Run: headless pygame with SDL's dummy video driver; simulated clock (each Clock.tick advances the game by its frame time, no real sleeping); random seed 0; keys injected as events and as key.get_pressed() state; no mouse input.
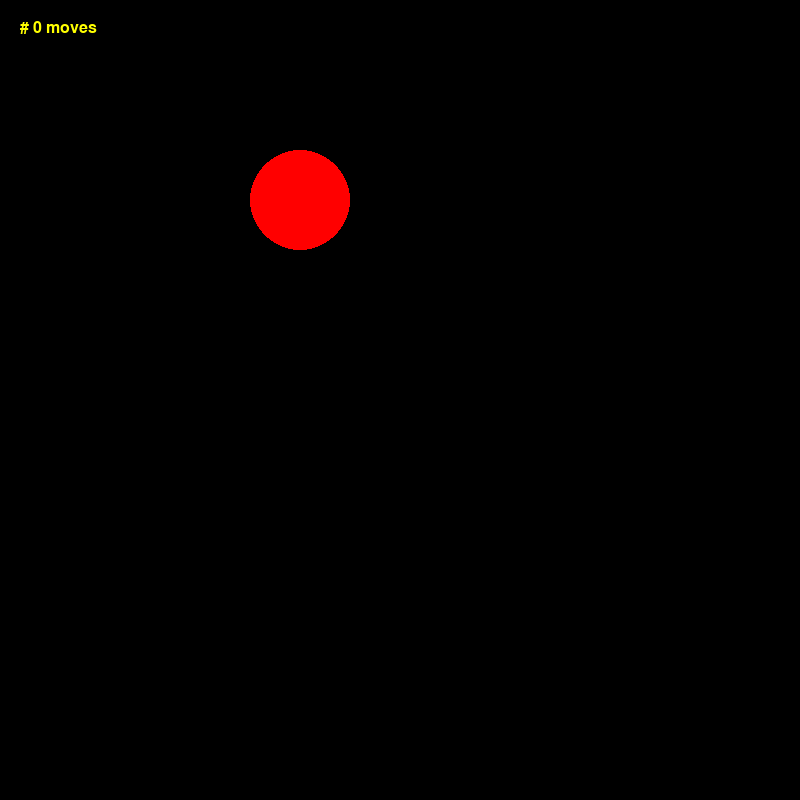
Frame 1 of 4 · flips 1–60 · no input
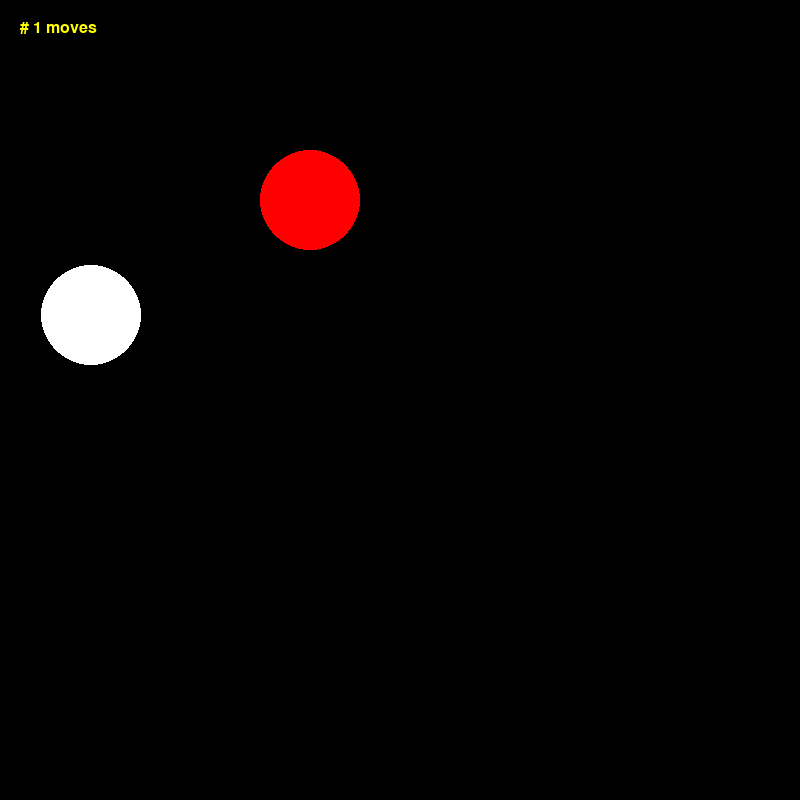
Frame 2 of 4 · flips 61–180 · tapped SPACE, RETURN · held RIGHT (→), D
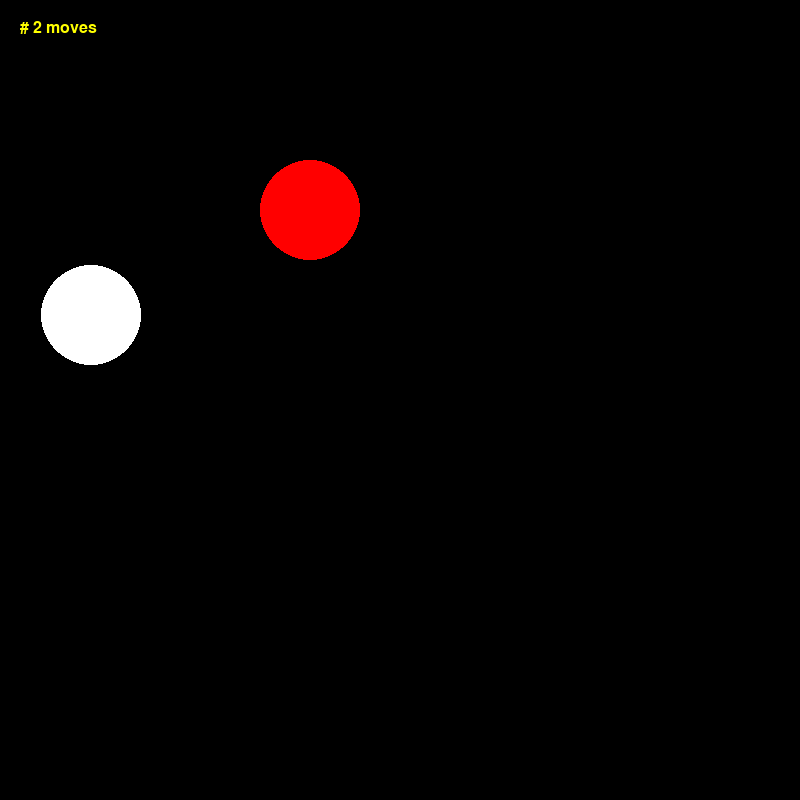
Frame 3 of 4 · flips 181–300 · held DOWN (↓), S
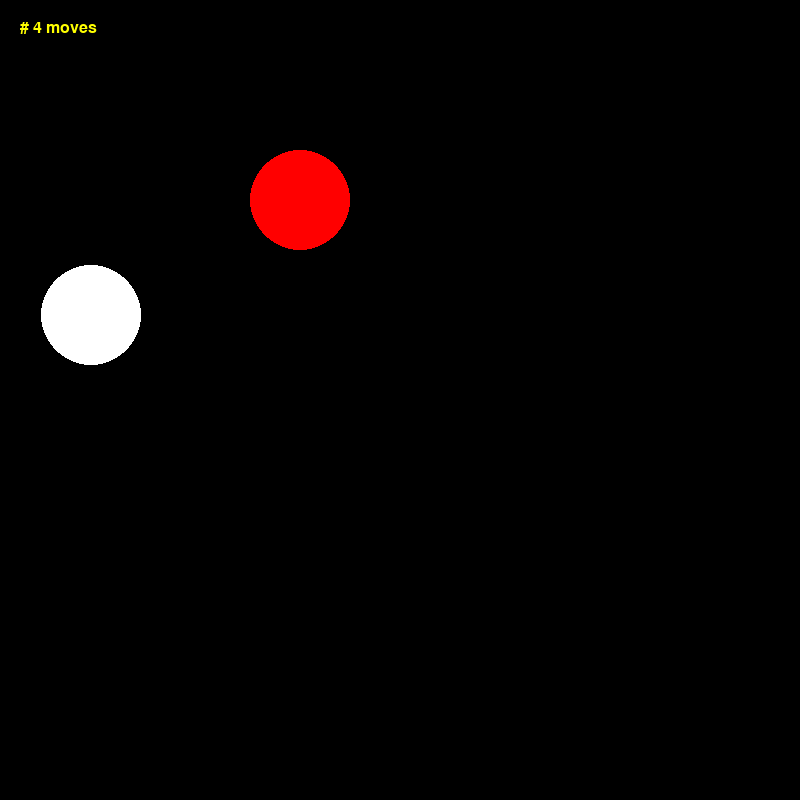
Frame 4 of 4 · flips 301–420 · held LEFT (←), A, UP (↑), W

The pygame program that drew these frames:

#!/user.bin.env python3

"""
DOCSTRING
"""

import pygame
import pygame.mixer
import random

__author__ = 'Rivar Yoder | Andrew Hunhoff'
__version__ = '1.0'
__date__ = '2/18/2024'
__status__ = 'Development'

# from pygame import event

BLACK = (0, 0, 0)
RED = (255, 0, 0)
GREEN = (0, 255, 0)
BLUE = (0, 0, 255)
WHITE = (255, 255, 255)
YELLOW = (255, 255, 0)

SCREEN_SIZE = 800
SCREEN = pygame.display.set_mode((SCREEN_SIZE, SCREEN_SIZE))

game = {
    'circle_size': 50,
    'move_size': 50,
    'prev_x': 0,
    'prev_y': 0,
    'user_x': SCREEN_SIZE / 2,
    'user_y': SCREEN_SIZE / 2,
    'hidden_x': 0,
    'hidden_y': 0,
    'user_color': WHITE,
    'hidden_color': BLACK,
    'num_moves': 0
}

# clock = pygame.time.Clock()
fps_limit = 60


def play_game():
    """..."""

    clock = pygame.time.Clock()

    run_me = True

    # circle
    colorcircle = RED
    posx = 300
    posy = 200

    #  other_colorcircle = WHITE
    #  o_posx = 100
    #  o_posy = 200

    rand_location()

    while run_me:
        clock.tick(60)

        for event in pygame.event.get():

            if event.type == pygame.QUIT:
                run_me = False

            if event.type == pygame.KEYDOWN:
                if event.key == pygame.K_LEFT:
                    posx -= 10
                    game["num_moves"] += 1

                if event.key == pygame.K_RIGHT:
                    posx += 10
                    game["num_moves"] += 1

                if event.key == pygame.K_DOWN:
                    posy += 10
                    game["num_moves"] += 1

                if event.key == pygame.K_UP:
                    posy -= 10
                    game["num_moves"] += 1

                if event.key == pygame.K_d:
                    if game["hidden_color"] == BLACK:
                        game["hidden_color"] = WHITE
                    else:
                        game["hidden_color"] = BLACK

                if event.key == pygame.K_r:
                    rand_location()

        # fill the screen with black (otherwise, the circle will leave a trail)
        SCREEN.fill(BLACK)

        circle = pygame.draw.circle(SCREEN, colorcircle, (posx, posy), 50)
        pygame.draw.circle(SCREEN, game["hidden_color"], (game["hidden_x"], game["hidden_y"]), 50)

        game_stats()


        pygame.display.flip()


def rand_location():
    global game

    user_pos = SCREEN_SIZE / 2

    inside_dist = game["circle_size"]
    outside_dist = SCREEN_SIZE - game["circle_size"]

    right_user_dist = user_pos - game["circle_size"]
    left_user_dist = user_pos + game["circle_size"]

    while True:

        x = random.randint(inside_dist, outside_dist)
        y = random.randint(inside_dist, outside_dist)

        if (x < right_user_dist or x > left_user_dist) and (y < right_user_dist or y > left_user_dist):
            game["hidden_x"] = x
            game["hidden_y"] = y
            return


def game_stats():
    global game

    font = pygame.font.SysFont(None, 24)

    line = font.render('# ' + str(game["num_moves"]) + " moves", True, YELLOW)
    SCREEN.blit(line, (20, 20))

    return


def main():
    """ ... """

    pygame.init()
    pygame.display.set_caption('Hot and Cold Game 0.0')

    play_game()

    pygame.quit()


if __name__ == '__main__':
    main()
